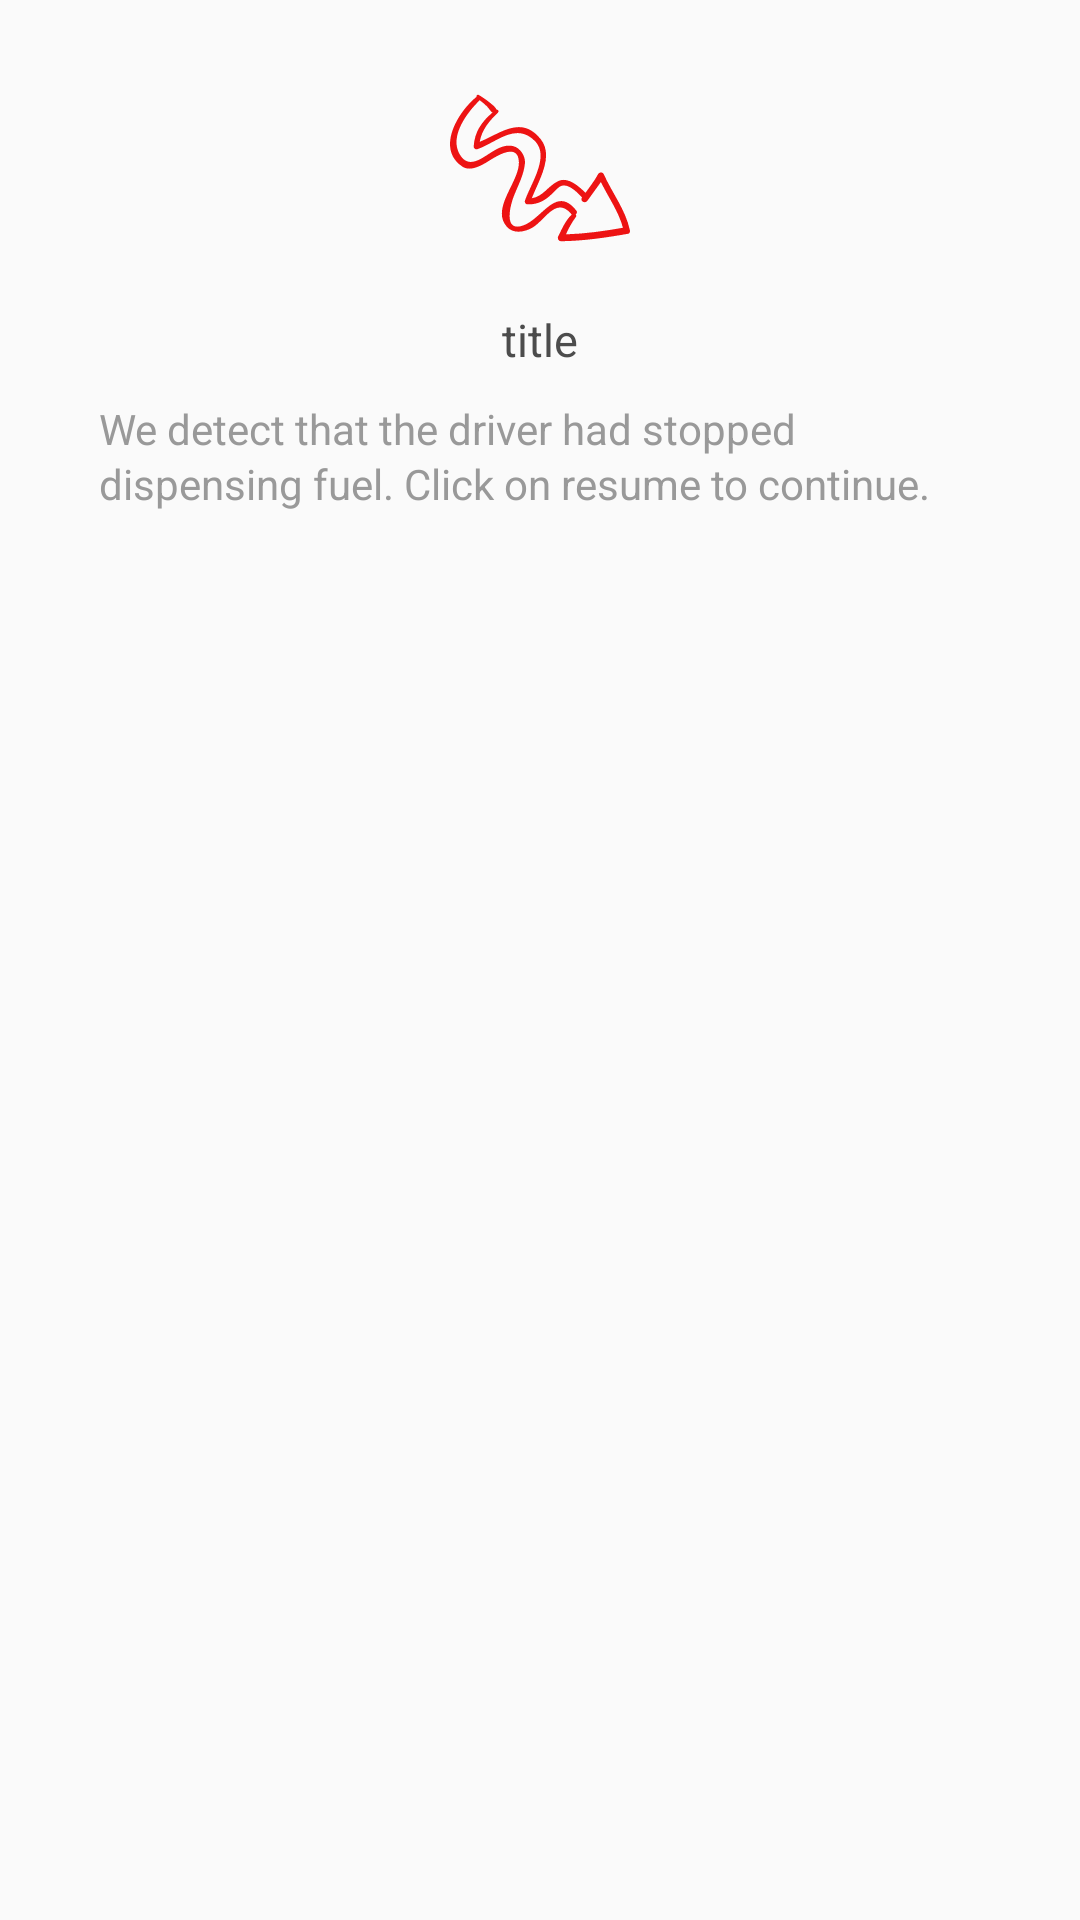

Here is an Android app screen rendered from its layout file. Give the layout XML and the strings, colors and styles it references.
<!-- AndroidManifest.xml: application theme Theme.Unifynd -->
<!-- res/layout/custom_dialog.xml -->
<?xml version="1.0" encoding="utf-8"?>
<RelativeLayout xmlns:android="http://schemas.android.com/apk/res/android"
    android:layout_width="match_parent"
    android:layout_height="wrap_content"
    android:background="@drawable/round_corner_square"
    android:orientation="vertical">

    <ImageView
        android:id="@+id/imageView_dialog"
        android:layout_width="60dp"
        android:layout_height="60dp"
        android:layout_centerHorizontal="true"
        android:layout_marginTop="26dp"
        android:src="@drawable/ic_arrow_with_scribble_active" />

    <TextView
        android:id="@+id/title_tv"
        android:layout_width="wrap_content"
        android:layout_height="wrap_content"
        android:layout_marginTop="17dp"
        android:layout_centerHorizontal="true"
        android:layout_below="@+id/imageView_dialog"
        android:text="title"
        android:textColor="#4c4c4c"
        android:textSize="15sp" />

    <TextView
        android:id="@+id/message_tv"
        android:layout_width="wrap_content"
        android:layout_height="wrap_content"
        android:layout_marginLeft="33dp"
        android:layout_marginTop="10dp"
        android:layout_marginRight="33dp"
        android:layout_centerHorizontal="true"
        android:layout_below="@+id/title_tv"
        android:lineSpacingExtra="2sp"
        android:text="We detect that the driver had stopped dispensing fuel. Click on resume to continue. "
        android:textColor="#999999"
        android:textSize="14sp" />


</RelativeLayout>
<!-- resources referenced by this layout -->
<resources>
  <!-- drawable ic_arrow_with_scribble_active: vector/xml drawable (drawable, 2281 chars, omitted) -->
  <style name="Theme.Unifynd" parent="Theme.AppCompat.Light.NoActionBar">
          
          <item name="colorPrimary">@color/purple_500</item>
          <item name="colorPrimaryVariant">@color/yellow</item>
          <item name="colorOnPrimary">@color/white</item>
          
          <item name="colorSecondary">@color/teal_200</item>
          <item name="colorSecondaryVariant">@color/teal_700</item>
          <item name="colorOnSecondary">@color/black</item>
          
          <item name="android:statusBarColor" tools:targetApi="l">?attr/colorPrimaryVariant</item>
          
      </style>
  <color name="purple_500">#FF6200EE</color>
  <color name="yellow">#EEFA3F</color>
  <color name="white">#FFFFFFFF</color>
  <color name="teal_200">#FF03DAC5</color>
  <color name="teal_700">#FF018786</color>
  <color name="black">#FF000000</color>
</resources>
